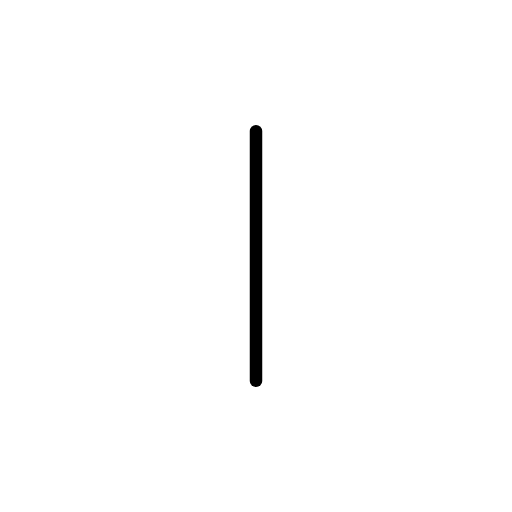
t = 0.00 s
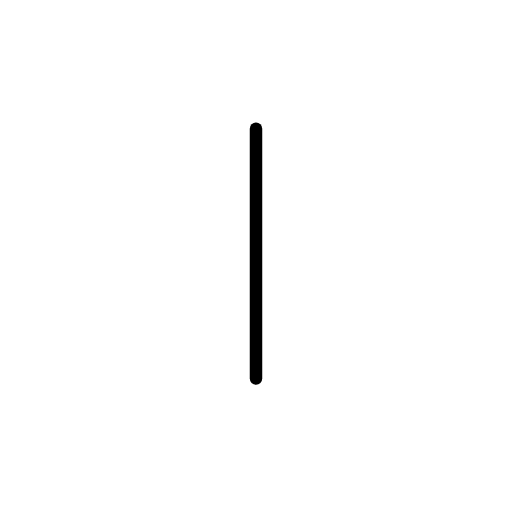
t = 0.48 s
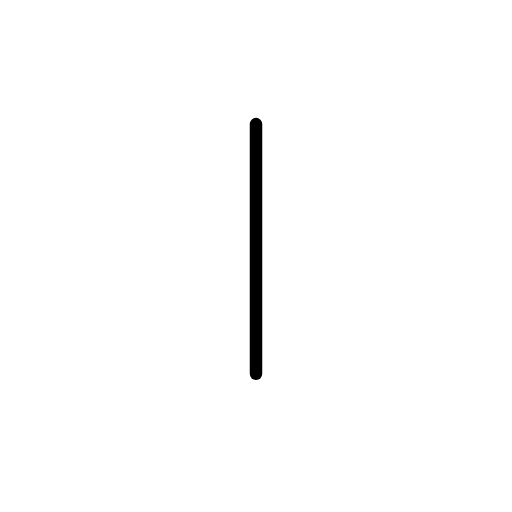
t = 1.43 s
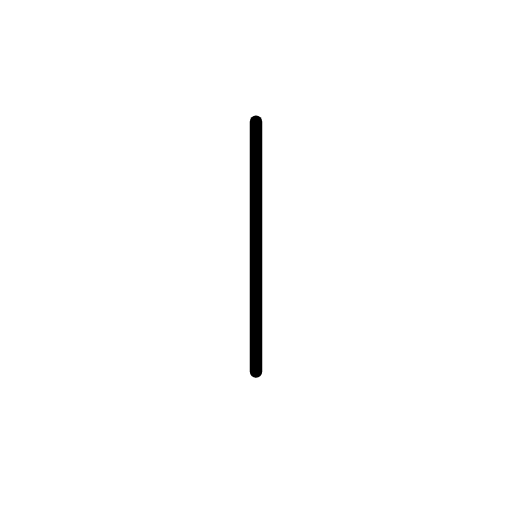
t = 1.90 s
t = 2.38 s: frame unchanged from t = 1.43 s, image omitted
t = 3.33 s: frame unchanged from t = 0.48 s, image omitted

The animated SVG that drew these frames (rendered in a browser with its animation timeline set to each time). Animation: 1 SMIL element (animateTransform=1); one cycle of 3.80 s, repeats indefinitely.

<?xml version='1.0' encoding='utf-8'?>
<svg xmlns="http://www.w3.org/2000/svg" id="emoji" fill="none" viewBox="-5 -5 82 82" width="200" height="200" role="img">
  <title>OpenMoji: power on symbol</title><g><g id="color" />
  <g id="line">
    <path stroke="#000000" stroke-linecap="round" stroke-width="2" d="M36 16L36 56" />
  </g>
<animateTransform attributeName="transform" type="translate" values="0 0;0 -1.5;0 0" dur="3.8s" repeatCount="indefinite" /></g></svg>
